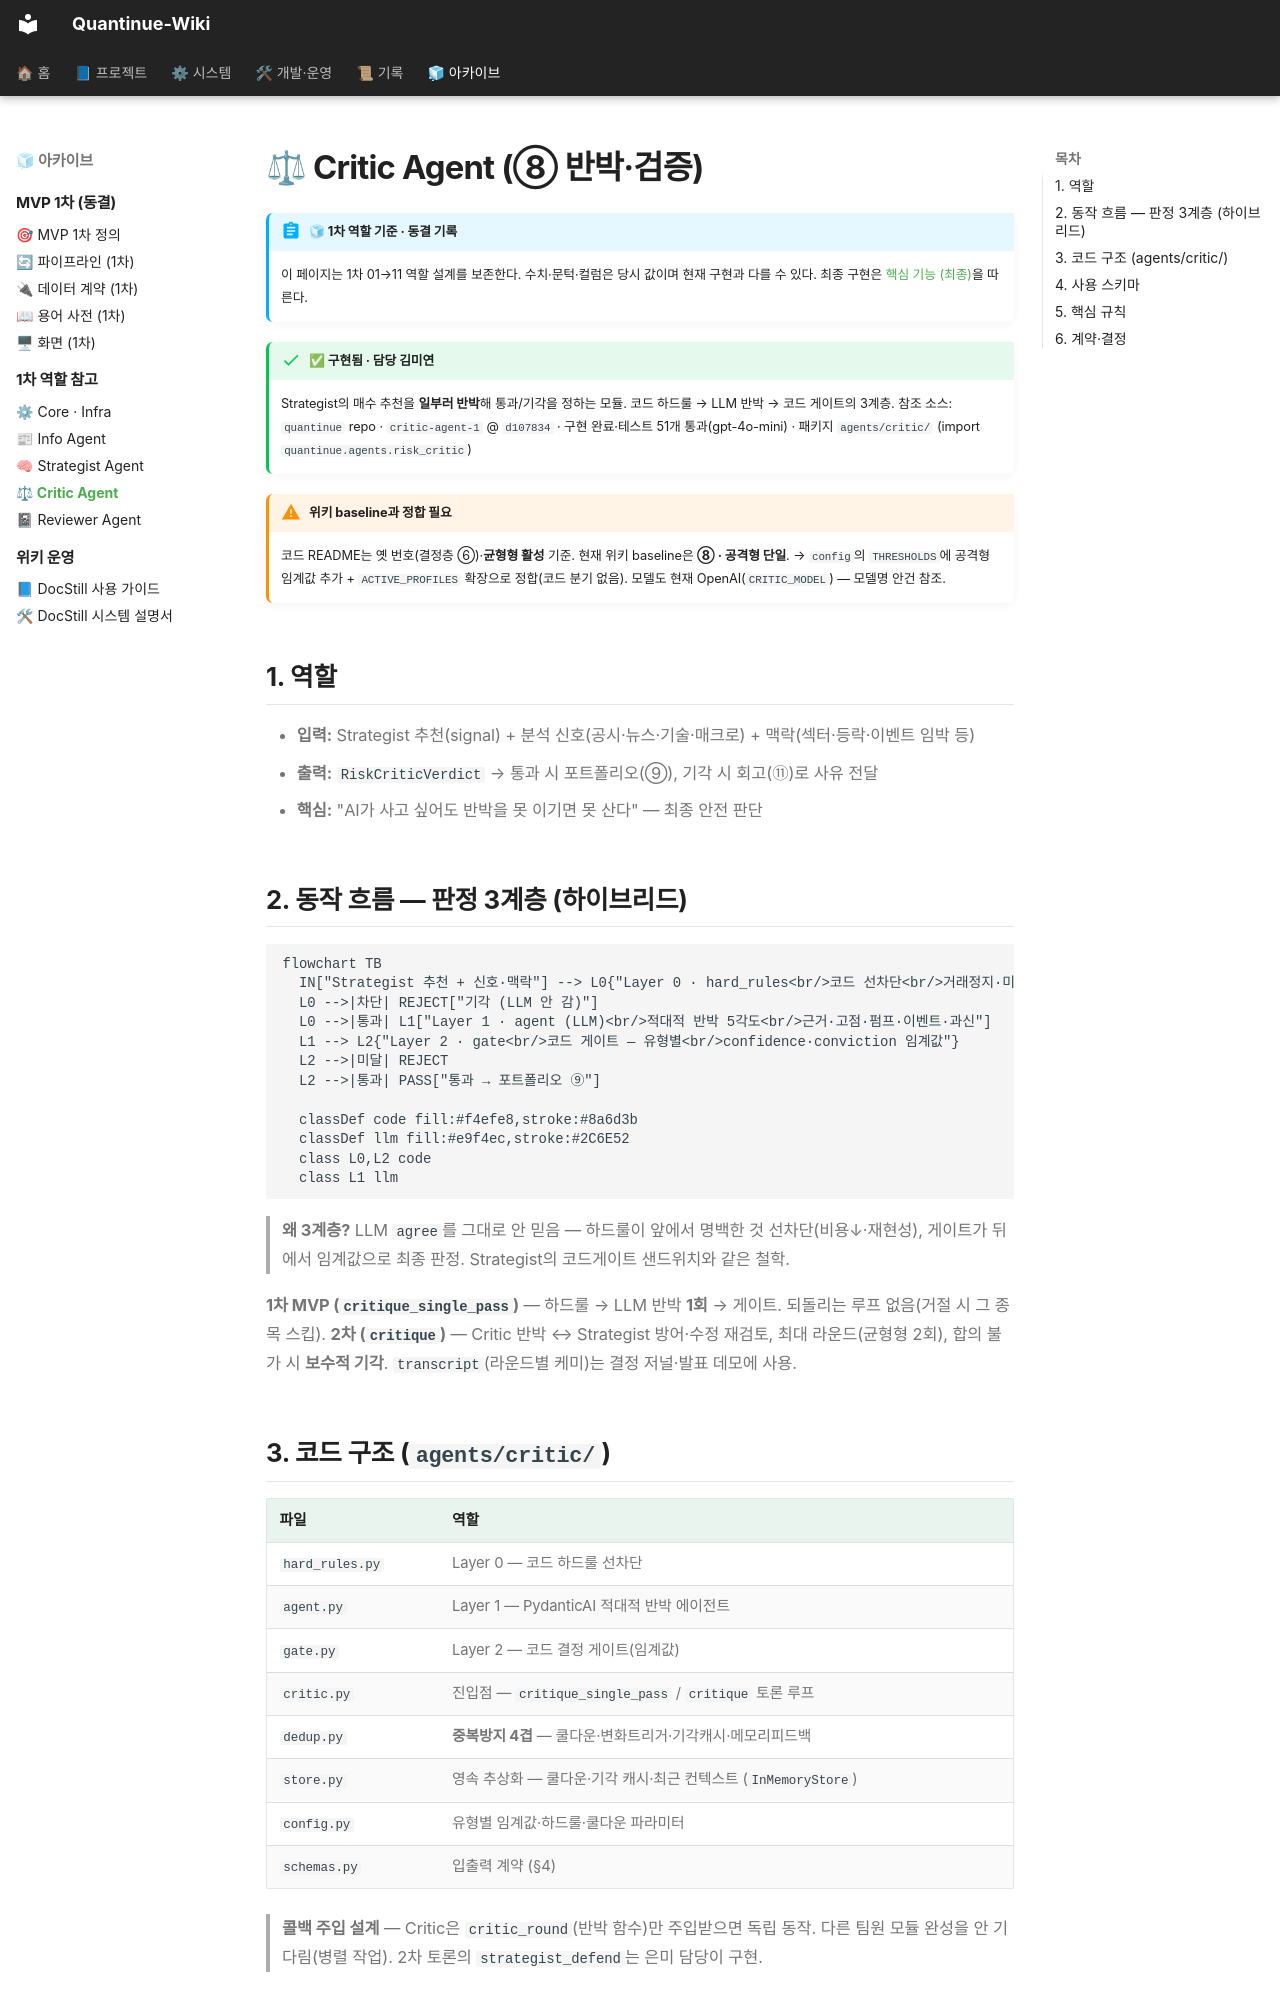

repository: jaymunsh/quantinue-wiki · page: 에이전트/critic/index.html · generator: mkdocs

# ⚖ Critic Agent (⑧ 반박·검증)

!!! abstract "🧊 1차 역할 기준 · 동결 기록"
    이 페이지는 1차 01→11 역할 설계를 보존한다. 수치·문턱·컬럼은 당시 값이며 현재
    구현과 다를 수 있다. 최종 구현은 [핵심 기능 (최종)](../핵심기능/index.md)을 따른다.

!!! success "✅ 구현됨 · 담당 김미연"
    Strategist의 매수 추천을 **일부러 반박**해 통과/기각을 정하는 모듈. 코드 하드룰 → LLM 반박 → 코드 게이트의 3계층.
    참조 소스: `quantinue` repo · `critic-agent-1` @ `d107834` · 구현 완료·테스트 51개 통과(gpt-4o-mini) · 패키지 `agents/critic/` (import `quantinue.agents.risk_critic`)

!!! warning "위키 baseline과 정합 필요"
    코드 README는 옛 번호(결정층 ⑥)·**균형형 활성** 기준. 현재 위키 baseline은 **⑧ · 공격형 단일**. → `config`의 `THRESHOLDS`에 공격형 임계값 추가 + `ACTIVE_PROFILES` 확장으로 정합(코드 분기 없음). 모델도 현재 OpenAI(`CRITIC_MODEL`) — 모델명 안건 참조.

## 1. 역할

- **입력:** Strategist 추천(signal) + 분석 신호(공시·뉴스·기술·매크로) + 맥락(섹터·등락·이벤트 임박 등)
- **출력:** `RiskCriticVerdict` → 통과 시 포트폴리오(⑨), 기각 시 회고(⑪)로 사유 전달
- **핵심:** "AI가 사고 싶어도 반박을 못 이기면 못 산다" — 최종 안전 판단

## 2. 동작 흐름 — 판정 3계층 (하이브리드)

```mermaid
flowchart TB
  IN["Strategist 추천 + 신호·맥락"] --> L0{"Layer 0 · hard_rules<br/>코드 선차단<br/>거래정지·미확인뉴스·펌프·risk-off·이벤트·고점추격"}
  L0 -->|차단| REJECT["기각 (LLM 안 감)"]
  L0 -->|통과| L1["Layer 1 · agent (LLM)<br/>적대적 반박 5각도<br/>근거·고점·펌프·이벤트·과신"]
  L1 --> L2{"Layer 2 · gate<br/>코드 게이트 — 유형별<br/>confidence·conviction 임계값"}
  L2 -->|미달| REJECT
  L2 -->|통과| PASS["통과 → 포트폴리오 ⑨"]

  classDef code fill:#f4efe8,stroke:#8a6d3b
  classDef llm fill:#e9f4ec,stroke:#2C6E52
  class L0,L2 code
  class L1 llm
```

> **왜 3계층?** LLM `agree`를 그대로 안 믿음 — 하드룰이 앞에서 명백한 것 선차단(비용↓·재현성), 게이트가 뒤에서 임계값으로 최종 판정. Strategist의 코드게이트 샌드위치와 같은 철학.

**1차 MVP (`critique_single_pass`)** — 하드룰 → LLM 반박 **1회** → 게이트. 되돌리는 루프 없음(거절 시 그 종목 스킵).
**2차 (`critique`)** — Critic 반박 ↔ Strategist 방어·수정 재검토, 최대 라운드(균형형 2회), 합의 불가 시 **보수적 기각**. `transcript`(라운드별 케미)는 결정 저널·발표 데모에 사용.
